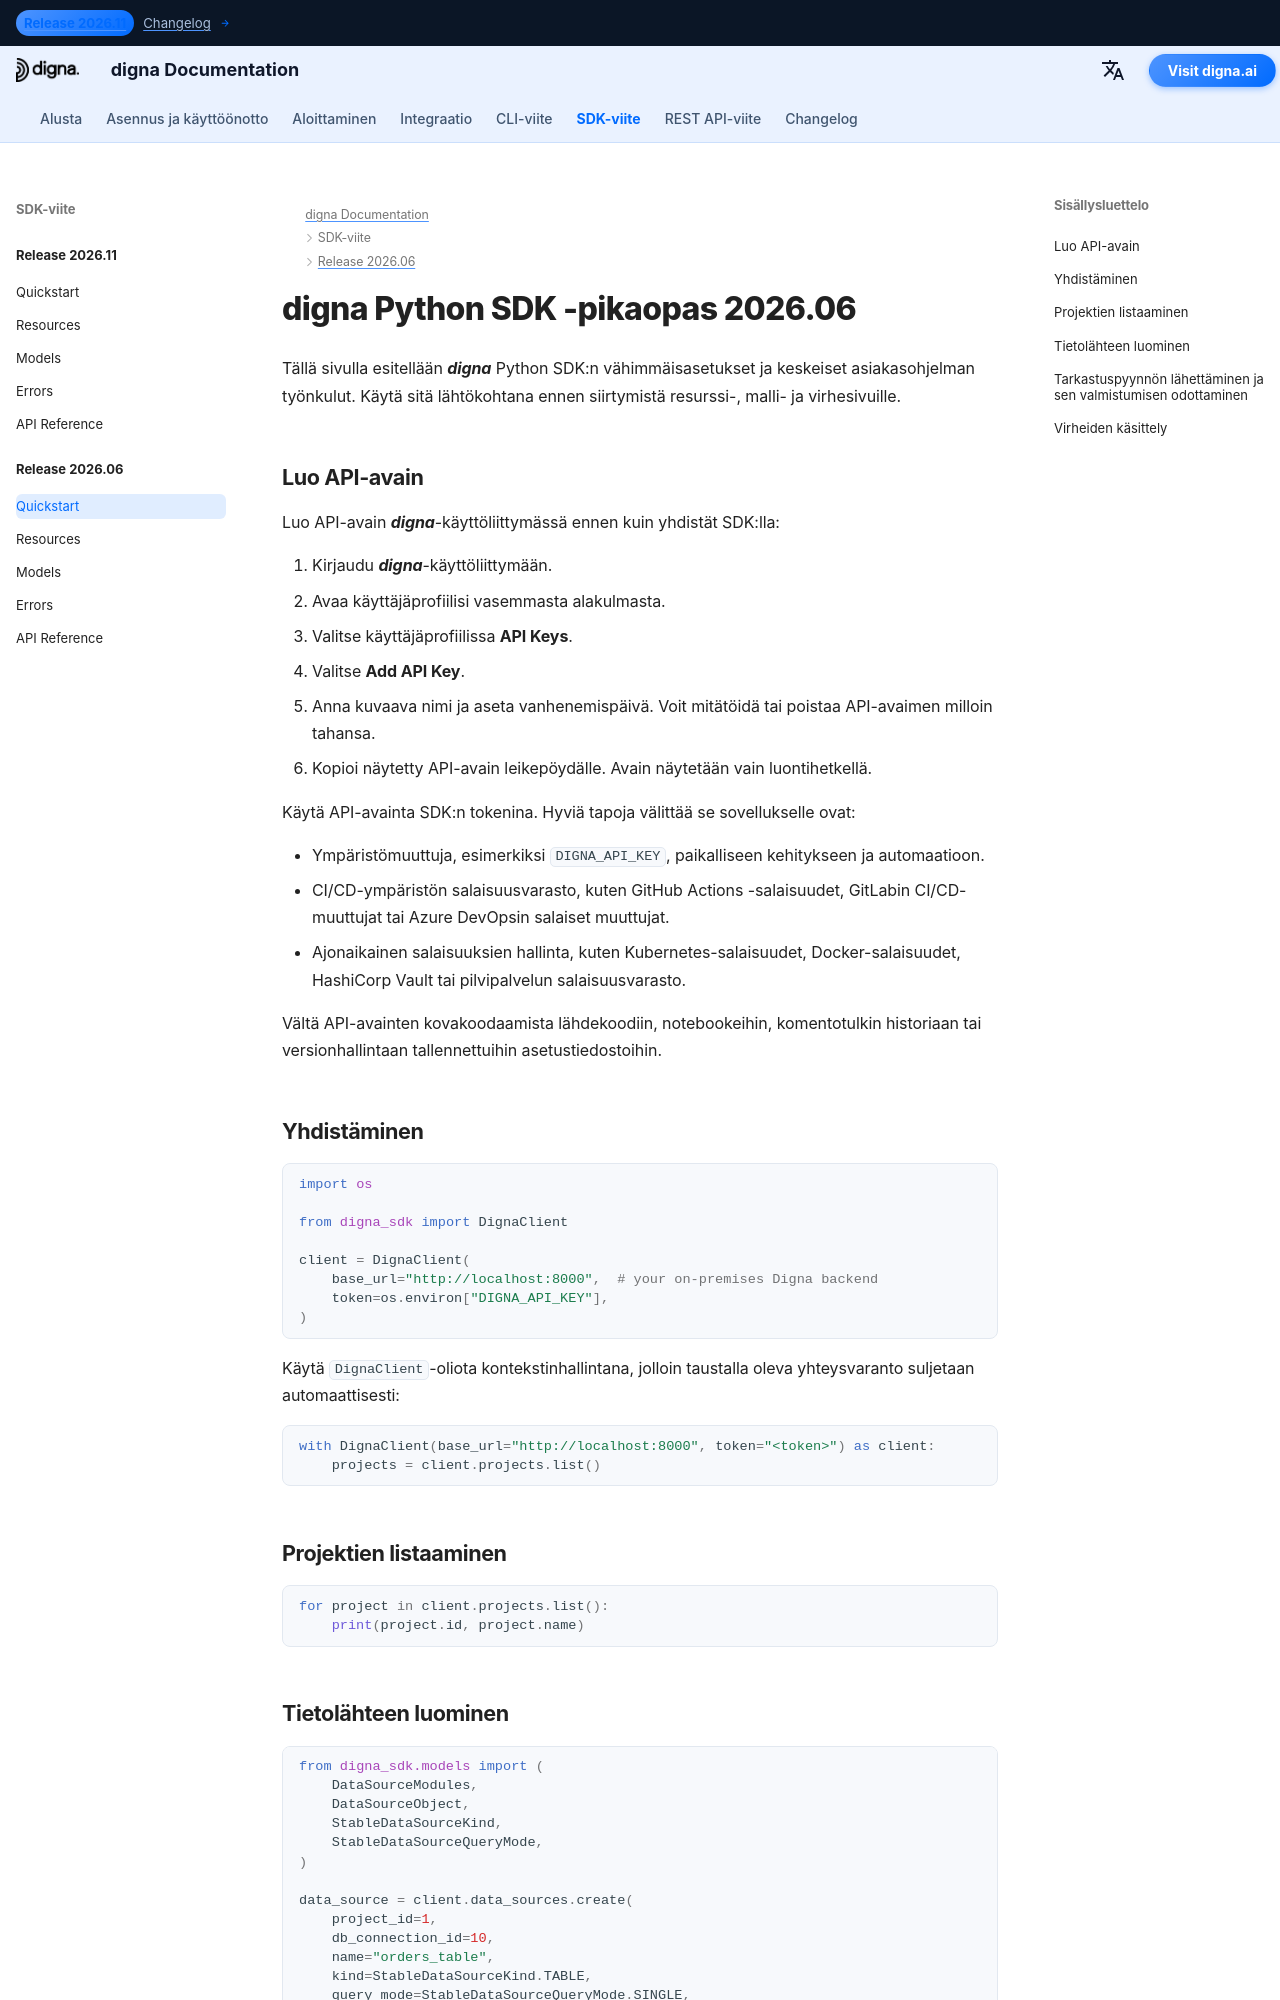

repository: dignaai/digna-docs · page: fi/sdk/Release 2026.06/quickstart/index.html · generator: mkdocs

---
title: digna Python SDK -pikaopas 2026.06 | digna-dokumentaatio
description: Pikaopas digna Python SDK -julkaisulle 2026.06
image: /assets/logo_square.png
---

# digna Python SDK -pikaopas 2026.06

Tällä sivulla esitellään ***digna*** Python SDK:n vähimmäisasetukset ja keskeiset asiakasohjelman työnkulut. Käytä sitä lähtökohtana ennen siirtymistä resurssi-, malli- ja virhesivuille.

## Luo API-avain

Luo API-avain ***digna***-käyttöliittymässä ennen kuin yhdistät SDK:lla:

1. Kirjaudu ***digna***-käyttöliittymään.
2. Avaa käyttäjäprofiilisi vasemmasta alakulmasta.
3. Valitse käyttäjäprofiilissa **API Keys**.
4. Valitse **Add API Key**.
5. Anna kuvaava nimi ja aseta vanhenemispäivä. Voit mitätöidä tai poistaa API-avaimen milloin tahansa.
6. Kopioi näytetty API-avain leikepöydälle. Avain näytetään vain luontihetkellä.

Käytä API-avainta SDK:n tokenina. Hyviä tapoja välittää se sovellukselle ovat:

- Ympäristömuuttuja, esimerkiksi `DIGNA_API_KEY`, paikalliseen kehitykseen ja automaatioon.
- CI/CD-ympäristön salaisuusvarasto, kuten GitHub Actions -salaisuudet, GitLabin CI/CD-muuttujat tai Azure DevOpsin salaiset muuttujat.
- Ajonaikainen salaisuuksien hallinta, kuten Kubernetes-salaisuudet, Docker-salaisuudet, HashiCorp Vault tai pilvipalvelun salaisuusvarasto.

Vältä API-avainten kovakoodaamista lähdekoodiin, notebookeihin, komentotulkin historiaan tai versionhallintaan tallennettuihin asetustiedostoihin.

## Yhdistäminen

```python
import os

from digna_sdk import DignaClient

client = DignaClient(
    base_url="http://localhost:8000",  # your on-premises Digna backend
    token=os.environ["DIGNA_API_KEY"],
)
```

Käytä `DignaClient`-oliota kontekstinhallintana, jolloin taustalla oleva
yhteysvaranto suljetaan automaattisesti:

```python
with DignaClient(base_url="http://localhost:8000", token="<token>") as client:
    projects = client.projects.list()
```

## Projektien listaaminen

```python
for project in client.projects.list():
    print(project.id, project.name)
```
